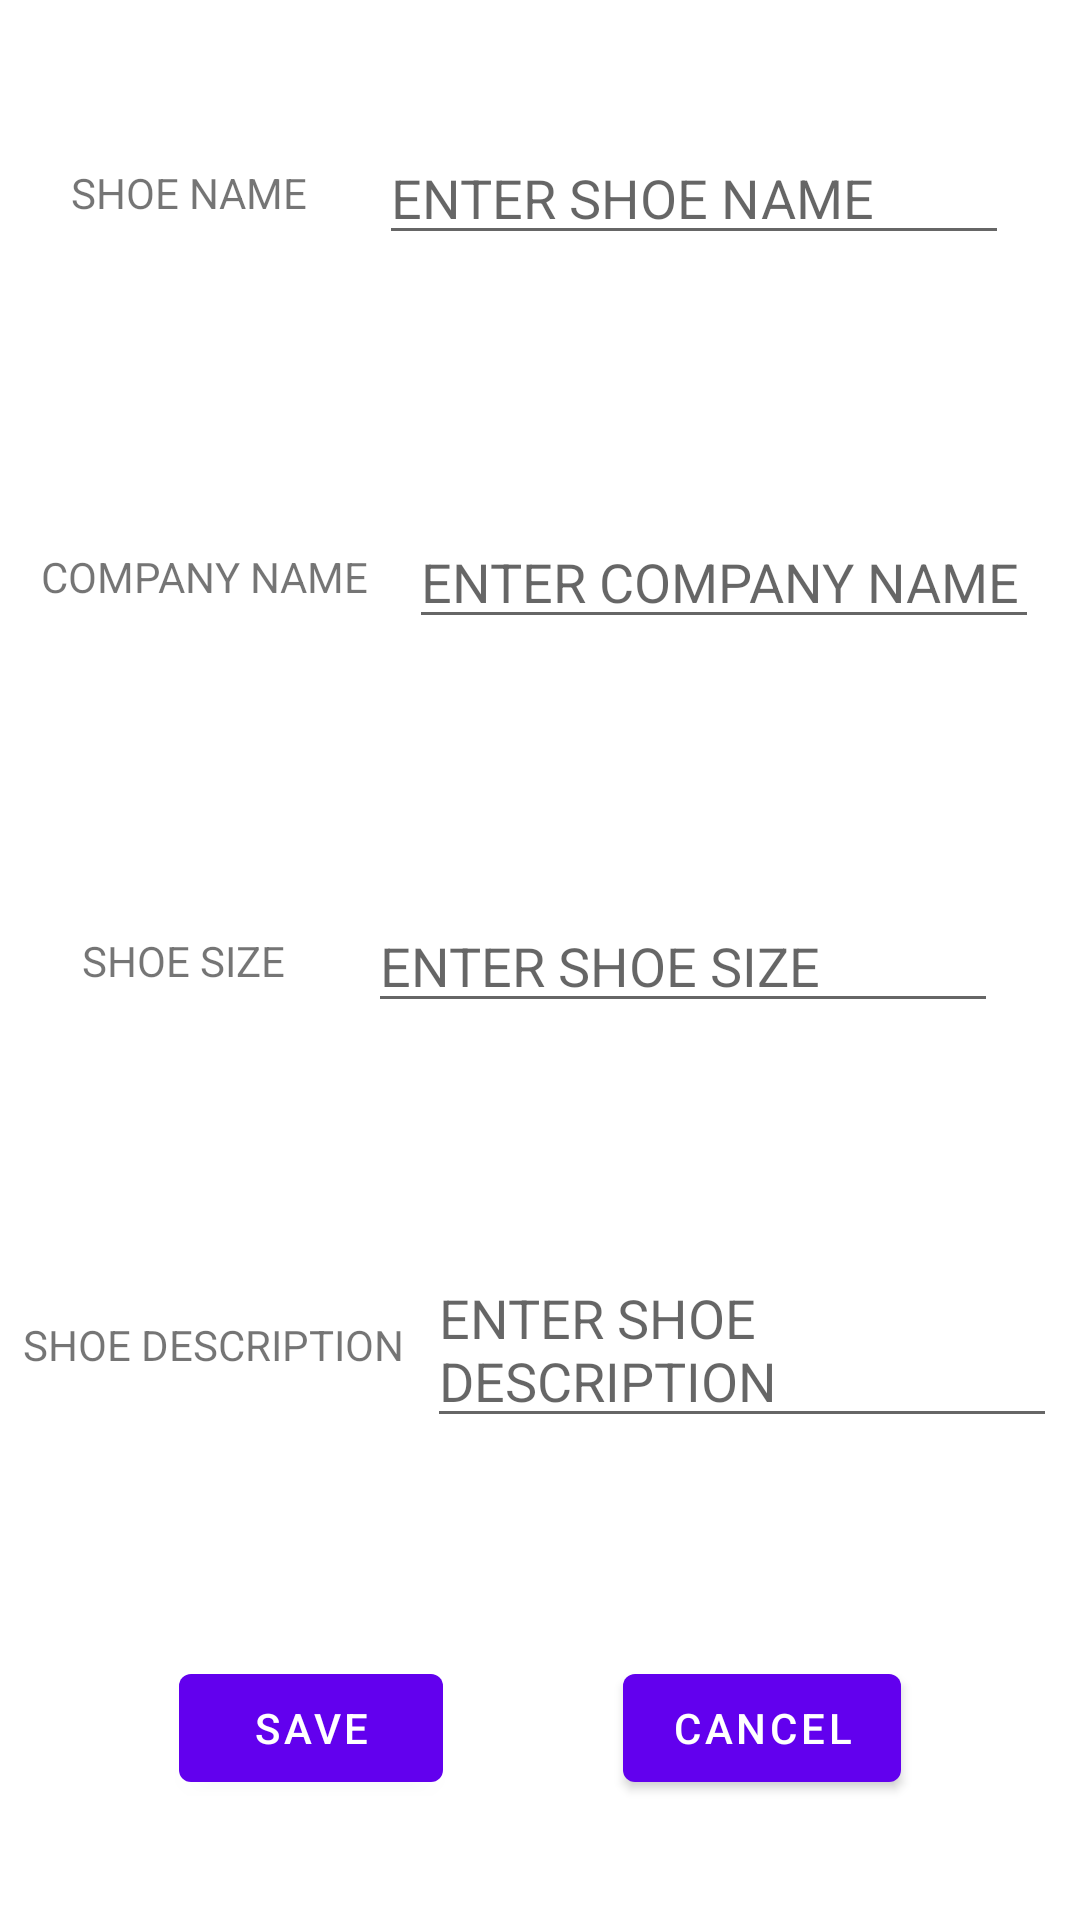

Here is an Android app screen rendered from its layout file. Give the layout XML and the strings, colors and styles it references.
<!-- AndroidManifest.xml: application theme Theme.ShoeShop -->
<!-- res/layout/fragment_add_shoe.xml -->
<?xml version="1.0" encoding="utf-8"?>
<androidx.constraintlayout.widget.ConstraintLayout
    xmlns:android="http://schemas.android.com/apk/res/android"
    xmlns:app="http://schemas.android.com/apk/res-auto"
    xmlns:tools="http://schemas.android.com/tools"
    android:layout_width="match_parent"
    android:layout_height="match_parent"
    tools:context=".fragment.FragmentAddShoe">

    <TextView
        android:id="@+id/textViewShoeName"
        android:layout_width="wrap_content"
        android:layout_height="wrap_content"
        android:text="@string/shoe_add_tv_shoe_name"
        app:layout_constraintBottom_toTopOf="@+id/guidelineCompanyName"
        app:layout_constraintEnd_toStartOf="@+id/editTextShoeName"
        app:layout_constraintHorizontal_bias="0.5"
        app:layout_constraintStart_toStartOf="parent"
        app:layout_constraintTop_toTopOf="parent" />

    <EditText
        android:id="@+id/editTextShoeName"
        android:layout_width="wrap_content"
        android:layout_height="wrap_content"
        android:ems="10"
        android:gravity="start|top"
        android:hint="@string/shoe_add_et_shoe_name"
        android:inputType="textMultiLine"
        app:layout_constraintBottom_toBottomOf="@+id/textViewShoeName"
        app:layout_constraintEnd_toEndOf="parent"
        app:layout_constraintHorizontal_bias="0.5"
        app:layout_constraintStart_toEndOf="@+id/textViewShoeName"
        app:layout_constraintTop_toTopOf="@+id/textViewShoeName" />

    <androidx.constraintlayout.widget.Guideline
        android:id="@+id/guidelineCompanyName"
        android:layout_width="wrap_content"
        android:layout_height="wrap_content"
        android:orientation="horizontal"
        app:layout_constraintGuide_percent="0.2" />

    <TextView
        android:id="@+id/textViewCompanyName"
        android:layout_width="wrap_content"
        android:layout_height="wrap_content"
        android:text="@string/shoe_add_tv_company_name"
        app:layout_constraintBottom_toTopOf="@+id/guidelineShoeSize"
        app:layout_constraintEnd_toStartOf="@+id/editTextCompanyName"
        app:layout_constraintHorizontal_bias="0.5"
        app:layout_constraintStart_toStartOf="parent"
        app:layout_constraintTop_toBottomOf="@+id/guidelineCompanyName" />

    <EditText
        android:id="@+id/editTextCompanyName"
        android:layout_width="wrap_content"
        android:layout_height="wrap_content"
        android:ems="10"
        android:gravity="start|top"
        android:hint="@string/shoe_add_et_company_name"
        android:inputType="textMultiLine"
        app:layout_constraintBottom_toBottomOf="@+id/textViewCompanyName"
        app:layout_constraintEnd_toEndOf="parent"
        app:layout_constraintHorizontal_bias="0.5"
        app:layout_constraintStart_toEndOf="@+id/textViewCompanyName"
        app:layout_constraintTop_toTopOf="@+id/textViewCompanyName" />

    <androidx.constraintlayout.widget.Guideline
        android:id="@+id/guidelineShoeSize"
        android:layout_width="wrap_content"
        android:layout_height="wrap_content"
        android:orientation="horizontal"
        app:layout_constraintGuide_percent="0.4" />

    <TextView
        android:id="@+id/textViewShoeSize"
        android:layout_width="wrap_content"
        android:layout_height="wrap_content"
        android:text="@string/shoe_add_tv_shoe_size"
        app:layout_constraintBottom_toTopOf="@+id/guidelineShoeDescription"
        app:layout_constraintEnd_toStartOf="@+id/editTextShoeSize"
        app:layout_constraintHorizontal_bias="0.5"
        app:layout_constraintStart_toStartOf="parent"
        app:layout_constraintTop_toBottomOf="@+id/guidelineShoeSize" />

    <EditText
        android:id="@+id/editTextShoeSize"
        android:layout_width="wrap_content"
        android:layout_height="wrap_content"
        android:ems="10"
        android:gravity="start|top"
        android:hint="@string/shoe_add_et_shoe_size"
        android:inputType="number"
        app:layout_constraintBottom_toBottomOf="@+id/textViewShoeSize"
        app:layout_constraintEnd_toEndOf="parent"
        app:layout_constraintHorizontal_bias="0.5"
        app:layout_constraintStart_toEndOf="@+id/textViewShoeSize"
        app:layout_constraintTop_toTopOf="@+id/textViewShoeSize" />

    <androidx.constraintlayout.widget.Guideline
        android:id="@+id/guidelineShoeDescription"
        android:layout_width="wrap_content"
        android:layout_height="wrap_content"
        android:orientation="horizontal"
        app:layout_constraintGuide_percent="0.6" />

    <TextView
        android:id="@+id/textViewShoeDescription"
        android:layout_width="wrap_content"
        android:layout_height="wrap_content"
        android:text="@string/shoe_add_tv_shoe_description"
        app:layout_constraintBottom_toBottomOf="@+id/guidelineShoeButton"
        app:layout_constraintEnd_toStartOf="@+id/editTextShoeDescription"
        app:layout_constraintHorizontal_bias="0.5"
        app:layout_constraintStart_toStartOf="parent"
        app:layout_constraintTop_toTopOf="@+id/guidelineShoeDescription" />

    <EditText
        android:id="@+id/editTextShoeDescription"
        android:layout_width="wrap_content"
        android:layout_height="wrap_content"
        android:ems="10"
        android:gravity="start|top"
        android:hint="@string/shoe_add_et_shoe_description"
        android:inputType="textMultiLine"
        app:layout_constraintBottom_toBottomOf="@+id/textViewShoeDescription"
        app:layout_constraintEnd_toEndOf="parent"
        app:layout_constraintHorizontal_bias="0.5"
        app:layout_constraintStart_toEndOf="@+id/textViewShoeDescription"
        app:layout_constraintTop_toTopOf="@+id/textViewShoeDescription" />

    <androidx.constraintlayout.widget.Guideline
        android:id="@+id/guidelineShoeButton"
        android:layout_width="wrap_content"
        android:layout_height="wrap_content"
        android:orientation="horizontal"
        app:layout_constraintGuide_percent="0.8" />

    <Button
        android:id="@+id/buttonSave"
        android:layout_width="wrap_content"
        android:layout_height="wrap_content"
        android:text="@string/shoe_add_button_save"
        app:layout_constraintBottom_toBottomOf="parent"
        app:layout_constraintEnd_toStartOf="@+id/buttonCancel"
        app:layout_constraintHorizontal_bias="0.5"
        app:layout_constraintStart_toStartOf="parent"
        app:layout_constraintTop_toTopOf="@+id/guidelineShoeButton" />

    <Button
        android:id="@+id/buttonCancel"
        android:layout_width="wrap_content"
        android:layout_height="wrap_content"
        android:text="@string/shoe_add_button_cancel"
        app:layout_constraintBottom_toBottomOf="@+id/buttonSave"
        app:layout_constraintEnd_toEndOf="parent"
        app:layout_constraintHorizontal_bias="0.5"
        app:layout_constraintStart_toEndOf="@+id/buttonSave"
        app:layout_constraintTop_toTopOf="@+id/buttonSave" />

</androidx.constraintlayout.widget.ConstraintLayout>
<!-- resources referenced by this layout -->
<resources>
  <string name="shoe_add_button_cancel">CANCEL</string>
  <string name="shoe_add_button_save">SAVE</string>
  <string name="shoe_add_et_company_name">ENTER COMPANY NAME</string>
  <string name="shoe_add_et_shoe_description">ENTER SHOE DESCRIPTION</string>
  <string name="shoe_add_et_shoe_name">ENTER SHOE NAME</string>
  <string name="shoe_add_et_shoe_size">ENTER SHOE SIZE</string>
  <string name="shoe_add_tv_company_name">COMPANY NAME</string>
  <string name="shoe_add_tv_shoe_description">SHOE DESCRIPTION</string>
  <string name="shoe_add_tv_shoe_name">SHOE NAME</string>
  <string name="shoe_add_tv_shoe_size">SHOE SIZE</string>
  <style name="Theme.ShoeShop" parent="Theme.MaterialComponents.DayNight.DarkActionBar">
          
          <item name="colorPrimary">@color/colorPrimary</item>
  
  
          
  
  
  
          
          <item name="android:statusBarColor" tools:targetApi="l">?attr/colorPrimaryVariant</item>
          
      </style>
  <!-- not gathered from this repository: default colours our renderer supplied (Android Studio template values) -->
  <color name="colorPrimary">#FF6200EE</color>
</resources>
